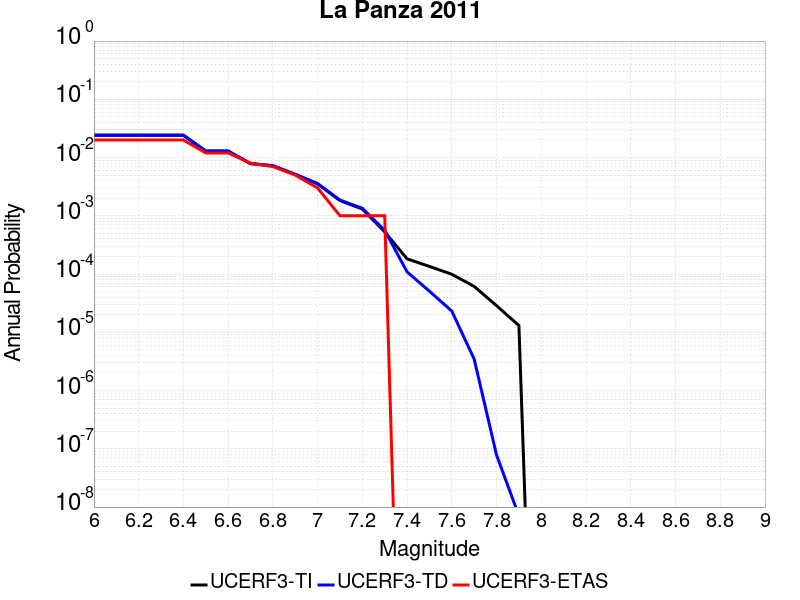

The data file committed next to this chart (first rows):
Magnitude, UCERF3-TI Prob, UCERF3-TD Prob, UCERF3-ETAS Prob
6.0, 0.0241, 0.02424, 0.02
6.1, 0.0241, 0.02424, 0.02
6.2, 0.0241, 0.02424, 0.02
6.3, 0.0241, 0.02424, 0.02
6.4, 0.0241, 0.02424, 0.02
6.5, 0.01288, 0.01297, 0.012
6.6, 0.01288, 0.01297, 0.012
6.7, 0.007852, 0.007916, 0.008
6.8, 0.007209, 0.00727, 0.007
6.9, 0.005114, 0.005167, 0.005
7.0, 0.003531, 0.003578, 0.003
7.1, 0.001824, 0.001863, 0.001
7.2, 0.001308, 0.001346, 0.001
7.3, 5.299461E-4, 5.634062E-4, 0.001
7.4, 1.8264094E-4, 1.0893233E-4, 0.0
7.5, 1.35252E-4, 5.0772407E-5, 0.0
7.6, 9.9221594E-5, 2.3115113E-5, 0.0
7.7, 6.143238E-5, 3.4644386E-6, 0.0
7.8, 2.864082E-5, 7.8149E-8, 0.0
7.9, 1.30868475E-5, 7.11096E-9, 0.0
